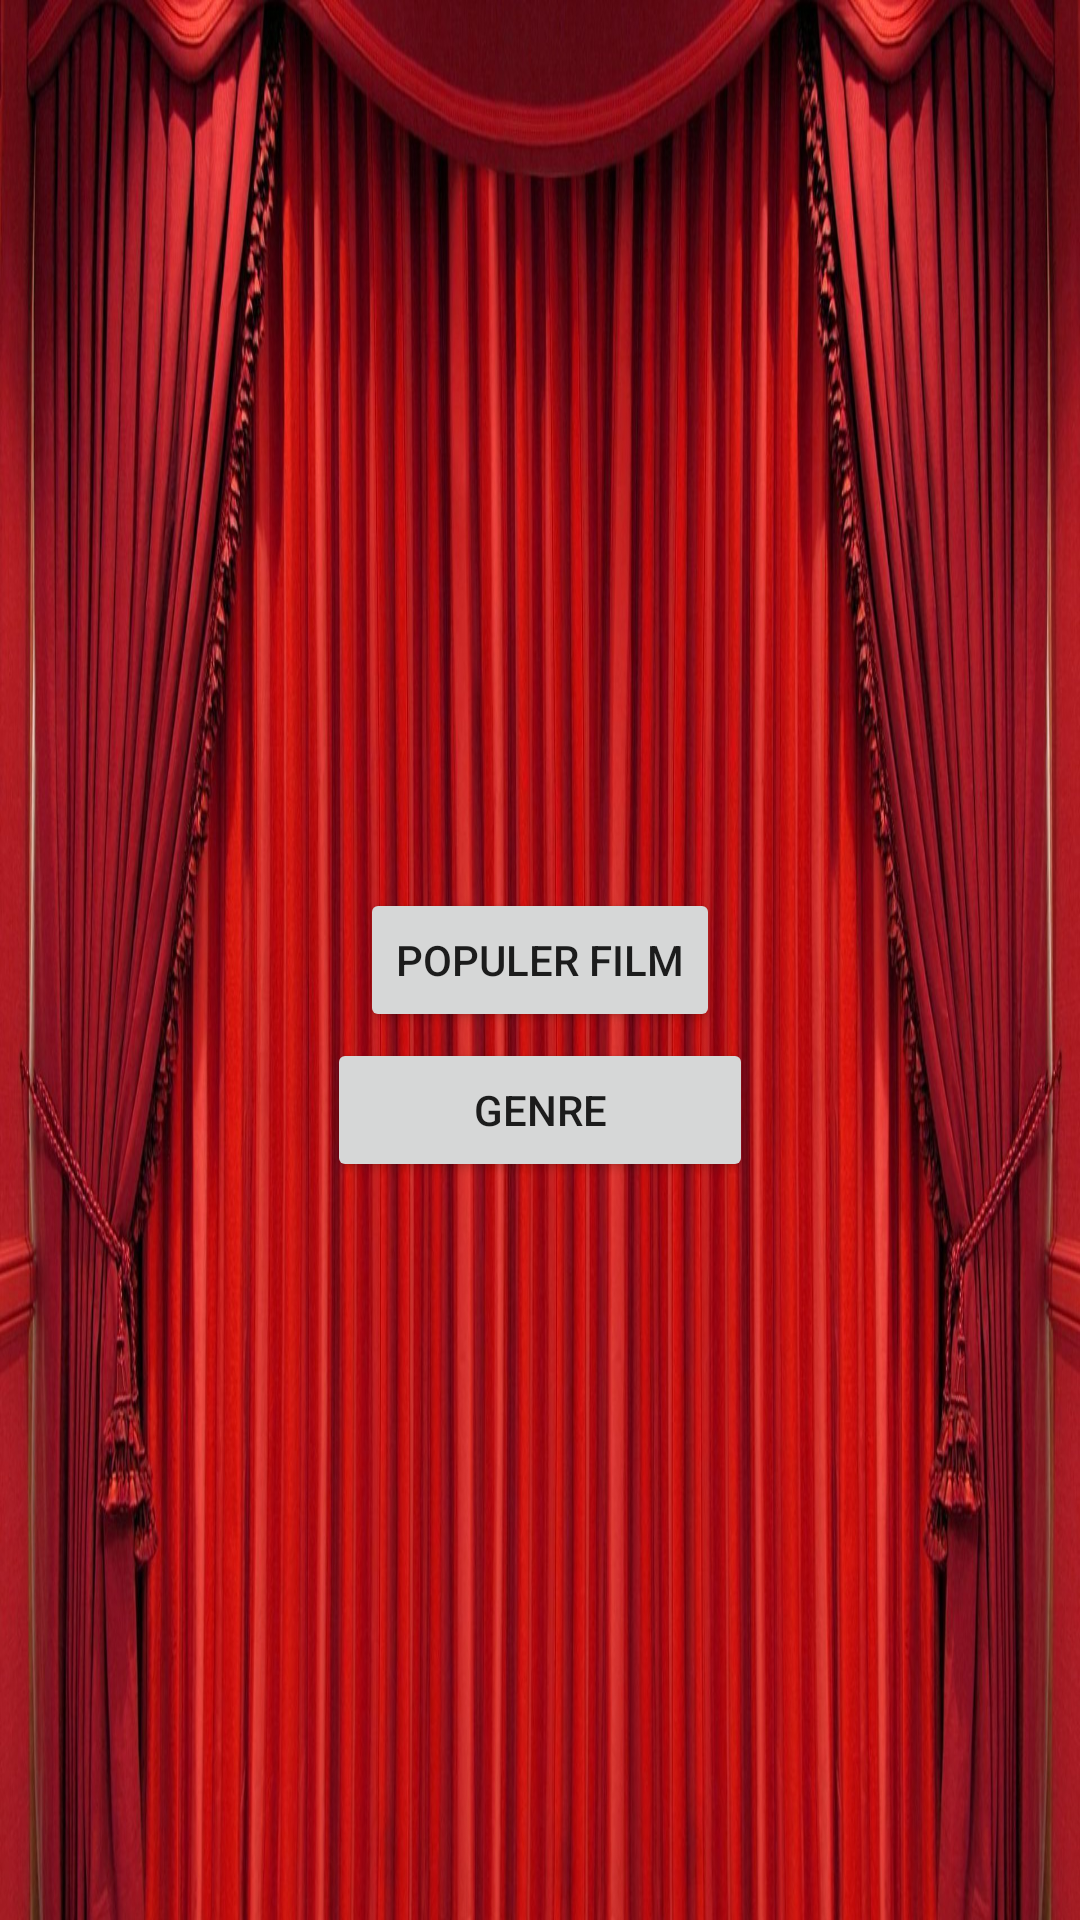

Android layout source for this screen:
<!-- AndroidManifest.xml: application theme Theme.UAS_IBNU_REVAN_PONDA_CANDRA -->
<!-- res/layout/fragment_home.xml -->
<?xml version="1.0" encoding="utf-8"?>
<FrameLayout xmlns:android="http://schemas.android.com/apk/res/android"
    xmlns:tools="http://schemas.android.com/tools"
    android:layout_width="match_parent"
    android:layout_height="match_parent"
    android:background="@drawable/bacgroud1"
    tools:context=".HomeFragment">


    <Button

        android:layout_width="wrap_content"
        android:layout_height="wrap_content"
        android:text="@string/populer_film"
        android:layout_gravity="center"
        android:onClick="pindah" />
    <Button
        android:id="@+id/button2"
        android:layout_width="142dp"
        android:layout_height="wrap_content"
        android:layout_gravity="center"
        android:layout_marginTop="50dp"

        android:text="@string/genre" />

</FrameLayout>
<!-- resources referenced by this layout -->
<resources>
  <!-- drawable bacgroud1: jpg bitmap (drawable, 371648 bytes) -->
  <string name="genre">genre</string>
  <string name="populer_film">Populer Film</string>
  <style name="Theme.UAS_IBNU_REVAN_PONDA_CANDRA" parent="Theme.MaterialComponents.DayNight.DarkActionBar">
          
          <item name="colorPrimary">@color/purple_500</item>
          <item name="colorPrimaryVariant">@color/purple_700</item>
          <item name="colorOnPrimary">@color/white</item>
          
          <item name="colorSecondary">@color/teal_200</item>
          <item name="colorSecondaryVariant">@color/teal_700</item>
          <item name="colorOnSecondary">@color/black</item>
          
          <item name="android:statusBarColor" tools:targetApi="l">?attr/colorPrimaryVariant</item>
          
      </style>
  <color name="purple_500">#FF6200EE</color>
  <color name="purple_700">#FF3700B3</color>
  <color name="white">#FFFFFFFF</color>
  <color name="teal_200">#FF03DAC5</color>
  <color name="teal_700">#FF018786</color>
  <color name="black">#FF000000</color>
</resources>
